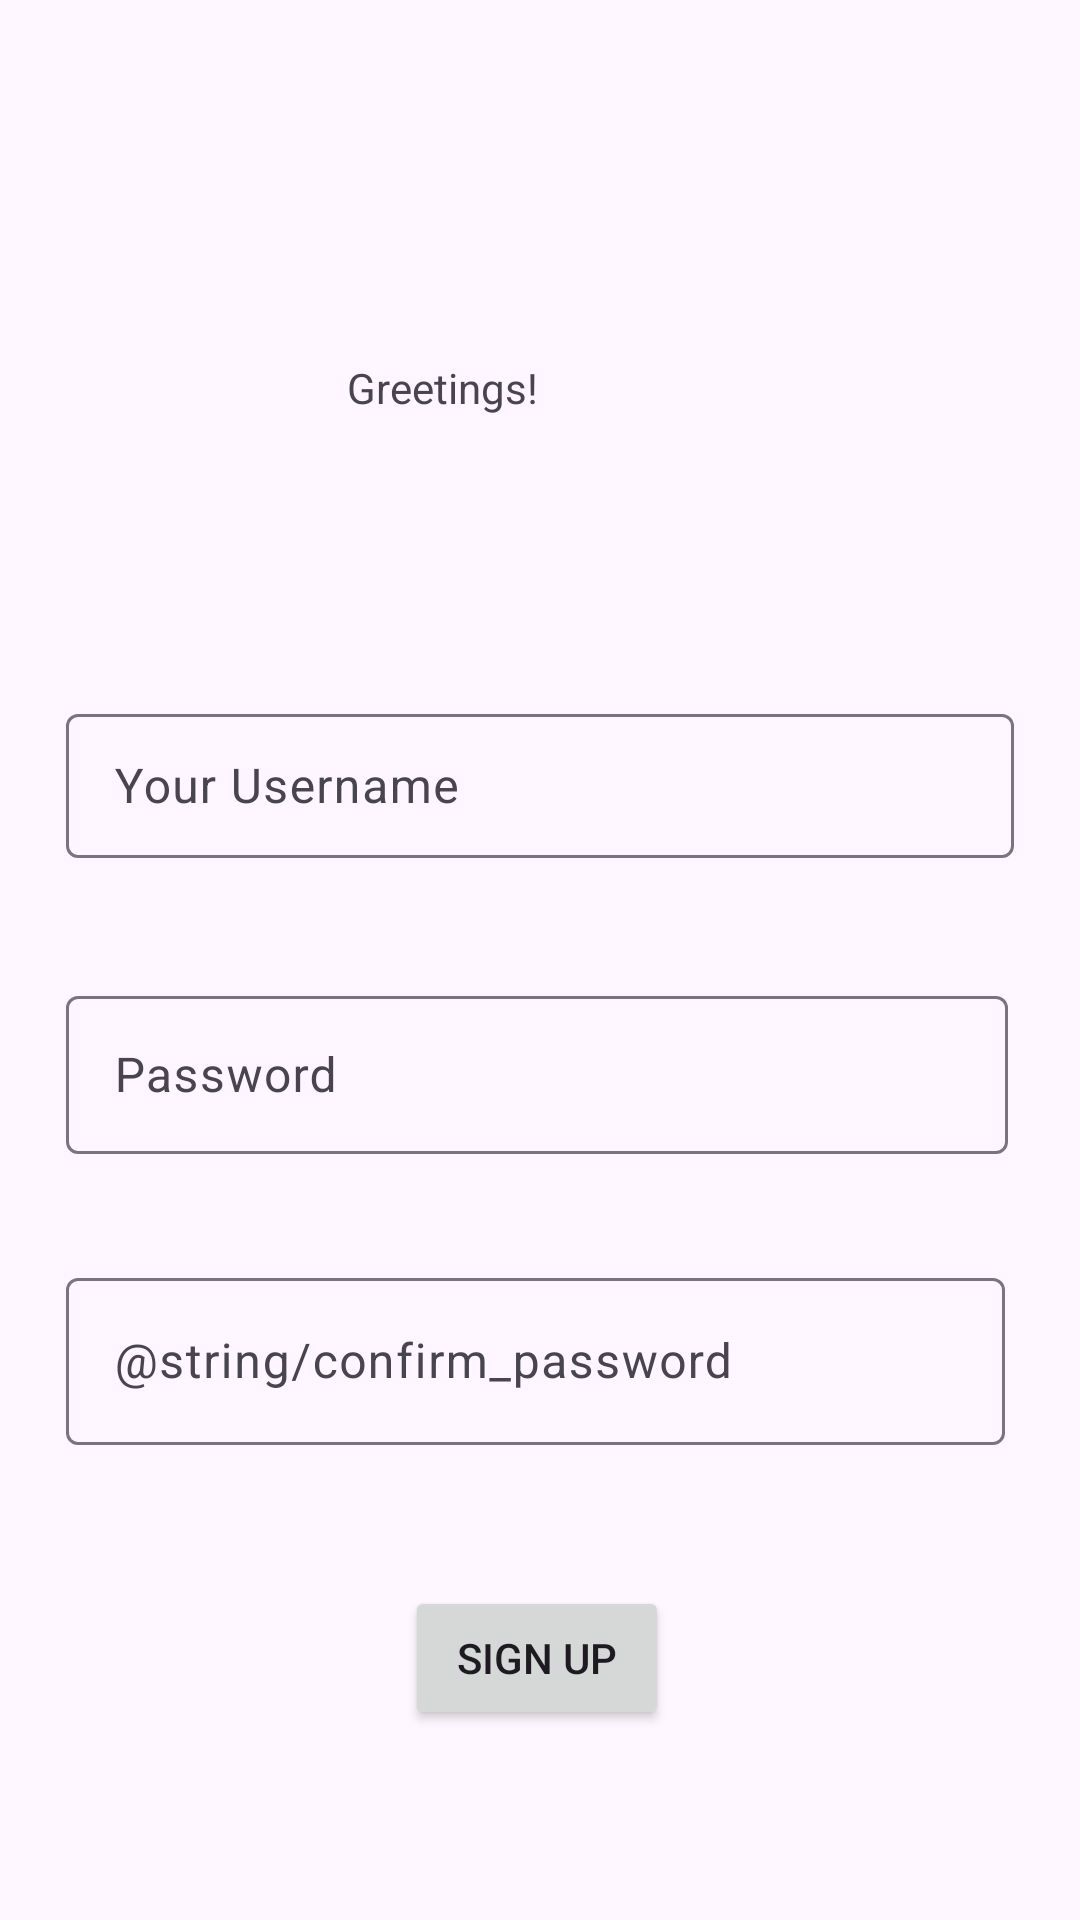

Layout XML and referenced resources for this Android screen:
<!-- AndroidManifest.xml: application theme Theme.Cache -->
<!-- res/layout/signup.xml -->
<?xml version="1.0" encoding="utf-8"?>
<androidx.constraintlayout.widget.ConstraintLayout xmlns:android="http://schemas.android.com/apk/res/android"
    xmlns:app="http://schemas.android.com/apk/res-auto"
    xmlns:tools="http://schemas.android.com/tools"
    android:id="@+id/greeting"
    android:layout_width="match_parent"
    android:layout_height="match_parent">

    <TextView
        android:id="@+id/greetMsg"
        android:layout_width="129dp"
        android:layout_height="33dp"
        android:text="@string/greeting_msg"
        app:layout_constraintBottom_toBottomOf="parent"
        app:layout_constraintEnd_toEndOf="parent"
        app:layout_constraintStart_toStartOf="parent"
        app:layout_constraintTop_toTopOf="parent"
        app:layout_constraintVertical_bias="0.197" />

    <com.google.android.material.textfield.TextInputLayout
        android:id="@+id/textInputLayout2"
        android:layout_width="316dp"
        android:layout_height="58dp"
        android:layout_marginTop="80dp"
        app:layout_constraintEnd_toEndOf="parent"
        app:layout_constraintStart_toStartOf="parent"
        app:layout_constraintTop_toBottomOf="@+id/greetMsg">

        <com.google.android.material.textfield.TextInputEditText
            android:id="@+id/userName"
            android:layout_width="match_parent"
            android:layout_height="48dp"
            android:hint="@string/userName" />
    </com.google.android.material.textfield.TextInputLayout>

    <com.google.android.material.textfield.TextInputLayout
        android:id="@+id/textInputLayout3"
        android:layout_width="314dp"
        android:layout_height="58dp"
        android:layout_marginTop="36dp"
        app:layout_constraintEnd_toEndOf="@+id/textInputLayout2"
        app:layout_constraintHorizontal_bias="0.0"
        app:layout_constraintStart_toStartOf="@+id/textInputLayout2"
        app:layout_constraintTop_toBottomOf="@+id/textInputLayout2">

        <com.google.android.material.textfield.TextInputEditText
            android:id="@+id/password"
            android:layout_width="match_parent"
            android:layout_height="wrap_content"
            android:hint="@string/password" />

    </com.google.android.material.textfield.TextInputLayout>

    <Button
        android:id="@+id/signUpBtn"
        android:layout_width="wrap_content"
        android:layout_height="wrap_content"
        android:layout_marginTop="144dp"
        android:onClick="signUp"
        android:text="@string/signUp_Btn"
        app:layout_constraintEnd_toEndOf="@+id/textInputLayout3"
        app:layout_constraintStart_toStartOf="@+id/textInputLayout3"
        app:layout_constraintTop_toBottomOf="@+id/textInputLayout3" />

    <com.google.android.material.textfield.TextInputLayout
        android:layout_width="313dp"
        android:layout_height="66dp"
        android:layout_marginTop="36dp"
        app:layout_constraintEnd_toEndOf="@+id/textInputLayout3"
        app:layout_constraintHorizontal_bias="0.0"
        app:layout_constraintStart_toStartOf="@+id/textInputLayout3"
        app:layout_constraintTop_toBottomOf="@+id/textInputLayout3">

        <com.google.android.material.textfield.TextInputEditText
            android:id="@+id/confirmPswd"
            android:layout_width="match_parent"
            android:layout_height="wrap_content"
            android:hint="@string/confirm_password" />
    </com.google.android.material.textfield.TextInputLayout>
</androidx.constraintlayout.widget.ConstraintLayout>
<!-- resources referenced by this layout -->
<resources>
  <string name="greeting_msg">Greetings!</string>
  <string name="password">Password</string>
  <string name="signUp_Btn">Sign Up</string>
  <string name="userName">Your Username</string>
  <style name="Theme.Cache" parent="Base.Theme.Cache" />
  <style name="Base.Theme.Cache" parent="Theme.Material3.DayNight.NoActionBar">
          
          
      </style>
</resources>
